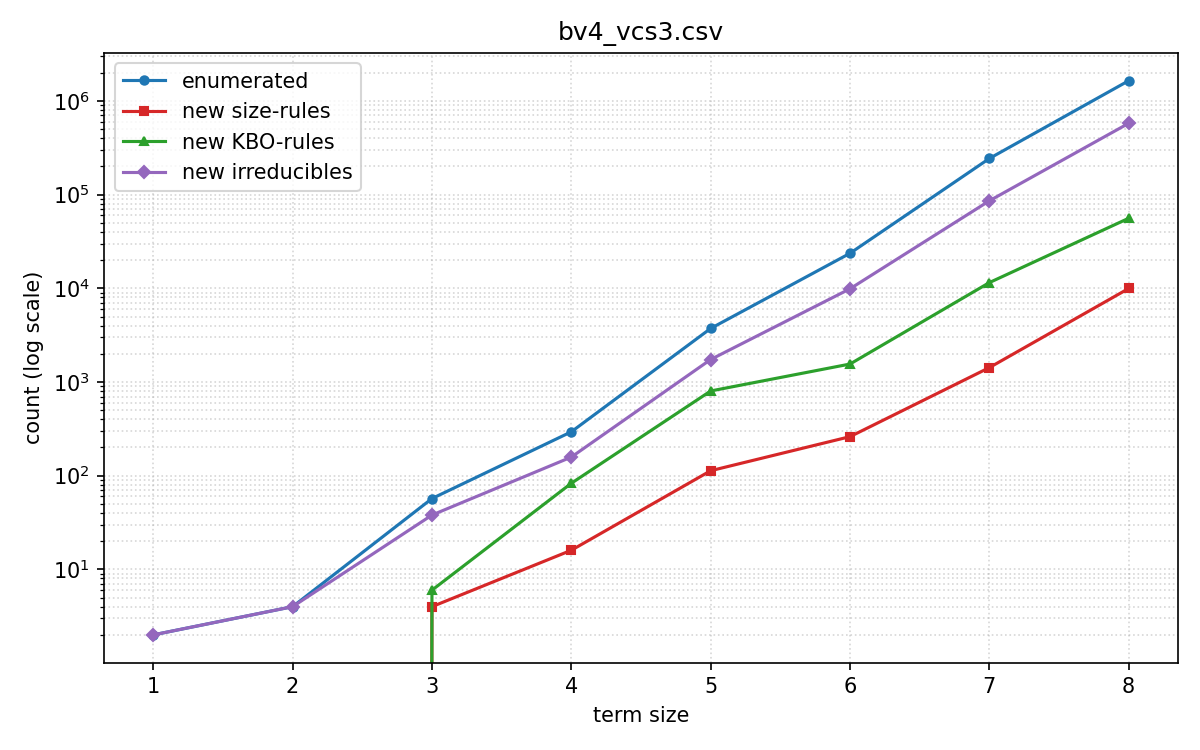

Data behind this chart, as committed beside it:
size, enumerated, new_size_rules, new_kbo_rules, new_irreducibles, total_size_rules, total_kbo_rules, total_irreducible, time_total, time_enum, time_process, time_apply, time_group
1, 2, 0, 0, 2, 0, 0, 2, 0.0001, 0.0000, 0.0001, 0.0000, 0.0000
2, 4, 0, 0, 4, 0, 0, 6, 0.0010, 0.0009, 0.0001, 0.0000, 0.0000
3, 57, 4, 6, 38, 4, 6, 44, 0.0028, 0.0006, 0.0004, 0.0000, 0.0000
4, 294, 16, 83, 158, 20, 89, 202, 0.0154, 0.0009, 0.0032, 0.0000, 0.0000
5, 3728, 113, 802, 1738, 133, 891, 1940, 1.82, 0.0079, 0.0539, 0.0000, 0.0000
6, 23644, 261, 1555, 9885, 394, 2446, 11825, 7.619, 0.0735, 0.5032, 0.0000, 0.0000
7, 243051, 1425, 11509, 85901, 1819, 13955, 97726, 103.9, 1.437, 5.502, 0.0000, 0.0000
8, 1643204, 9960, 55942, 577187, 11779, 69897, 674913, 1613, 12.81, 102.7, 0.0000, 0.0000
